The GitHub repository Iustin02/sera-hidroponica contains a labelled image folder "basil_classification_dataset" with 3 categories: fusarium, healthy, powdery mildew. Examples follow, each with its label.

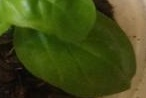
Label: powdery mildew

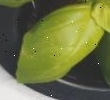
Label: healthy

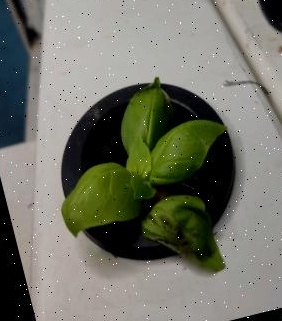
Label: fusarium

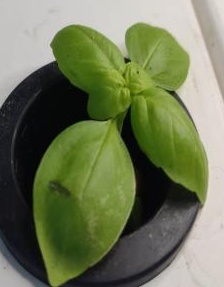
Label: powdery mildew

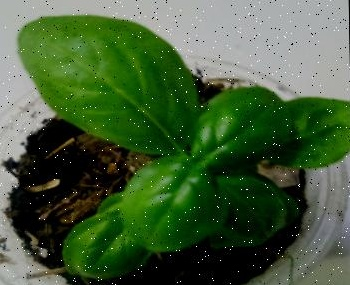
Label: healthy

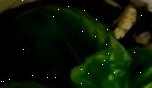
Label: fusarium
